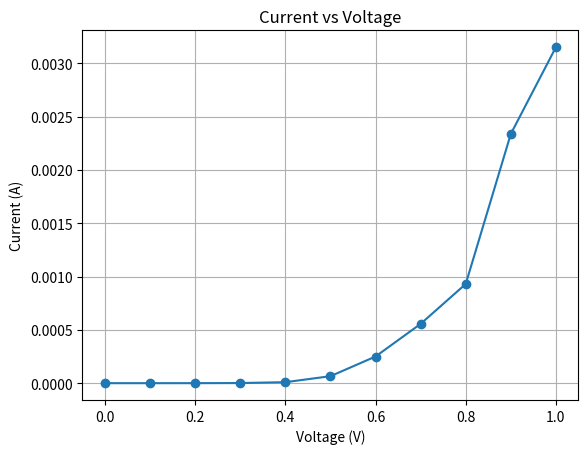

This figure's Python source:

# V vs I plot
import numpy as np
import matplotlib.pyplot as plt

# Data
V = np.linspace(0, 1, 11)

#I is measuerd
I = [0,
     0,
     0.15*(10**-6),
     1.174*(10**-6),
     9.30*(10**-6),
     65.5*(10**-6),
     0.250*(10**-3),
     0.556*(10**-3),
     0.930*(10**-3),
     2.337*(10**-3),
     3.150*(10**-3)]

# Plot
plt.plot(V, I, 'o-')
plt.xlabel('Voltage (V)')
plt.ylabel('Current (A)')
plt.title('Current vs Voltage')
plt.grid()
plt.show()
